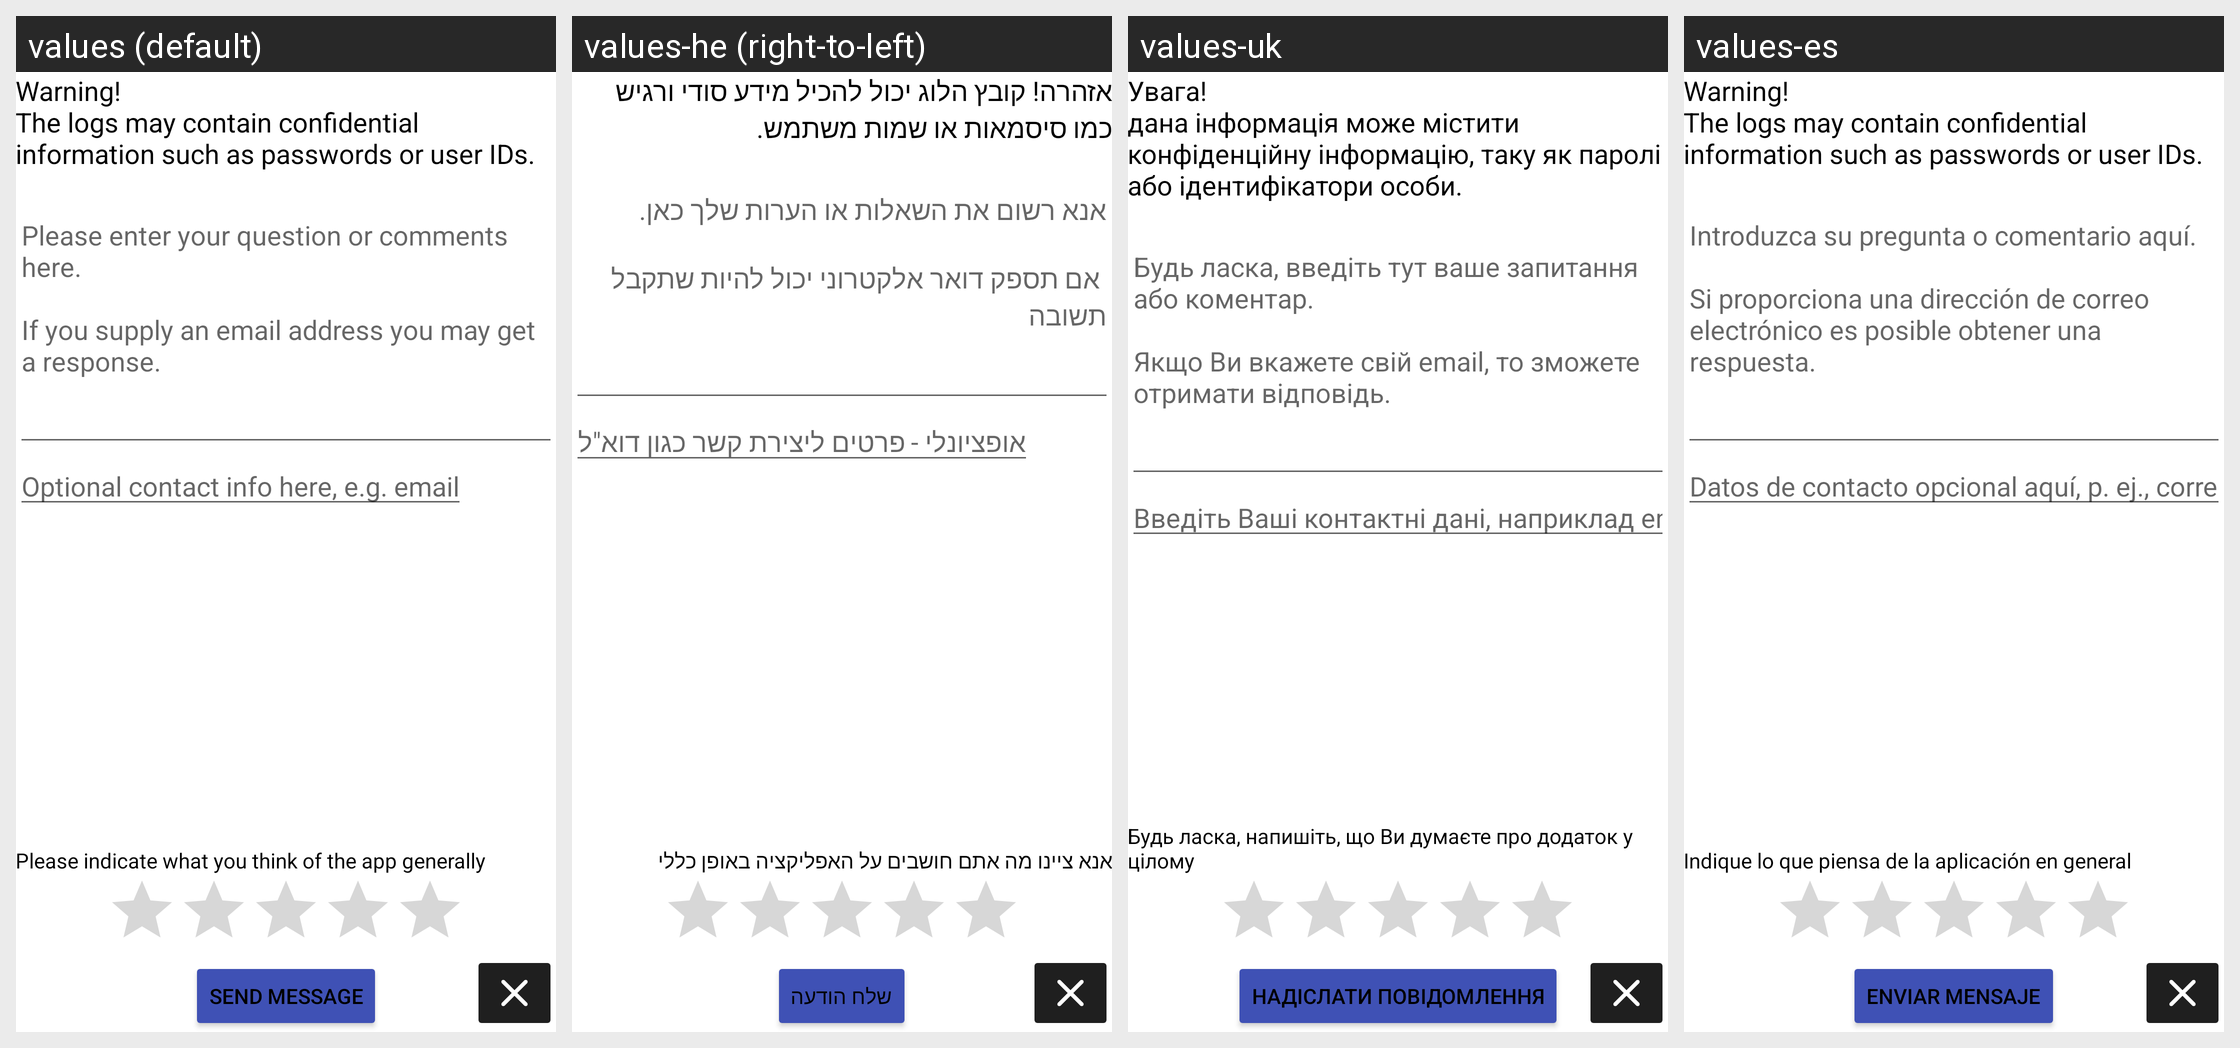

This grid shows one Android layout under several languages. Give, for every string resource on the screen, its name, the default text and each shown locale's text.
Android screen res/layout/activity_send_feed_back.xml rendered under 4 locales, left to right: values (default), values-he (right-to-left), values-uk, values-es. Device: Nexus 5 (rendered at 1080×1920; each locale shown at half size, 540×960, under a caption strip naming it); theme AppTheme.
Other locales in the repository, not shown: values-bg, values-cs, values-de, values-et, values-fi, values-fr, values-hu, values-it, values-iw, values-lt, values-nb, values-nl, values-pl, values-pt, values-pt-rBR, values-ro, values-ru, values-sk, values-sv, values-tr, values-zh.
Strings drawn on this screen, with the default value and each locale's value (text and hints the layout hard-codes, and strings that could not be matched under every locale, appear in the picture but are not listed):

log_confidential_note
  values: Warning!
      The logs may contain confidential information such as passwords or user IDs.
  values-he: אזהרה! קובץ הלוג יכול להכיל מידע סודי ורגיש כמו סיסמאות או שמות משתמש.
  values-uk: Увага!
      дана інформація може містити конфіденційну інформацію, таку як паролі або ідентифікатори особи.
  values-es: Warning!
      The logs may contain confidential information such as passwords or user IDs.  [not translated; the default value is used]

please_enter_your_question_or_comments_here
  values: Please enter your question or comments here.
      
      If you supply an email address you may get a response.
      
      
  values-he: אנא רשום את השאלות או הערות שלך כאן. 
      
       אם תספק דואר אלקטרוני יכול להיות שתקבל תשובה 
      
      
  values-uk: Будь ласка, введіть тут ваше запитання або коментар.
      
      Якщо Ви вкажете свій email, то зможете отримати відповідь.
      
      
  values-es: Introduzca su pregunta o comentario aquí.
      
      Si proporciona una dirección de correo electrónico es posible obtener una respuesta.
      
      

optional_contact_info_here_eg_email
  values: Optional contact info here, e.g. email
  values-he: אופציונלי - פרטים ליצירת קשר כגון דוא"ל
  values-uk: Введіть Ваші контактні дані, наприклад email
  values-es: Datos de contacto opcional aquí, p. ej., correo electrónico

send_message
  values: Send Message
  values-he: שלח הודעה
  values-uk: Надіслати повідомлення
  values-es: Enviar mensaje

please_indicate_what_you_think_of_the_app_generally
  values: Please indicate what you think of the app generally
  values-he: אנא ציינו מה אתם חושבים על האפליקציה באופן כללי
  values-uk: Будь ласка, напишіть, що Ви думаєте про додаток у цілому
  values-es: Indique lo que piensa de la aplicación en general
